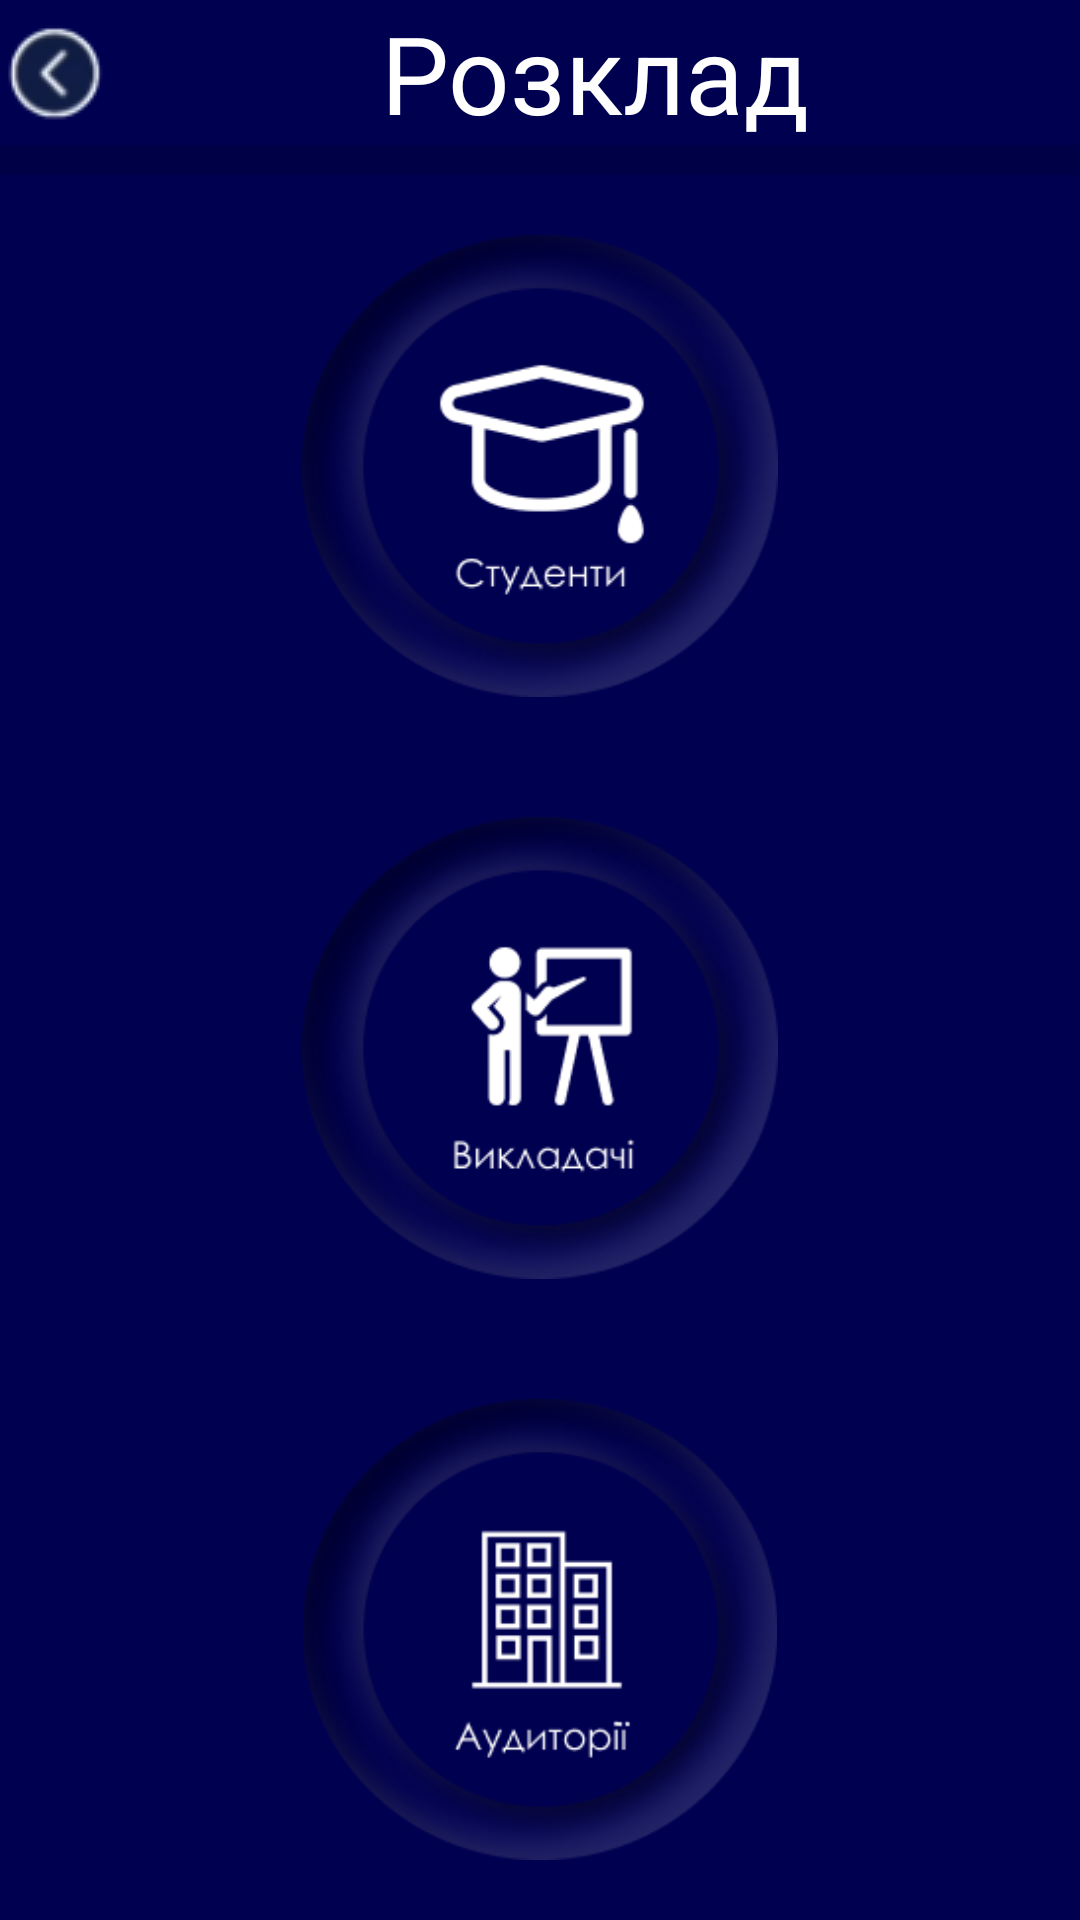

Layout XML and referenced resources for this Android screen:
<!-- AndroidManifest.xml: application theme Theme.KHPI_in_phone -->
<!-- res/layout/activity_schedule_swipe.xml -->
<?xml version="1.0" encoding="utf-8"?>
<LinearLayout xmlns:android="http://schemas.android.com/apk/res/android"
    xmlns:app="http://schemas.android.com/apk/res-auto"
    xmlns:tools="http://schemas.android.com/tools"
    android:id="@+id/Layout_main_swipe"
    android:layout_width="match_parent"
    android:layout_height="match_parent"
    android:background="#000051"
    tools:context=".Schedule_swipe">

    <LinearLayout
        android:id="@+id/swipe_layout"
        android:layout_width="match_parent"
        android:layout_height="match_parent"
        android:orientation="vertical">

        <LinearLayout
            android:layout_width="match_parent"
            android:layout_height="wrap_content"
            android:layout_weight="0"
            android:orientation="horizontal">

            <ImageButton
                android:id="@+id/back_button_SW"
                android:layout_width="wrap_content"
                android:layout_height="wrap_content"
                android:layout_gravity="center"
                android:background="#000051"
                android:fadingEdge="vertical"
                app:srcCompat="@drawable/backbutton" />

            <TextView
                android:id="@+id/textViewDay"
                android:layout_width="wrap_content"
                android:layout_height="wrap_content"
                android:layout_weight="1"
                android:gravity="center"
                android:text="Розклад"
                android:textColor="@color/white"
                android:textSize="36sp" />
        </LinearLayout>

        <View
            android:id="@+id/divider2"
            android:layout_width="match_parent"
            android:layout_height="10dp"
            android:background="?android:attr/listDivider"
            android:foreground="@android:drawable/bottom_bar" />

        <ImageButton
            android:id="@+id/swipe2"
            android:layout_width="match_parent"
            android:layout_height="wrap_content"
            android:layout_gravity="center"
            android:layout_weight="1"
            android:background="#000051"
            android:foregroundGravity="center"
            android:paddingLeft="20sp"
            android:paddingTop="20sp"
            android:paddingEnd="20sp"
            android:paddingRight="20sp"
            android:paddingBottom="20sp"
            android:scaleType="fitCenter"
            android:src="@drawable/studentbutton" />

        <ImageButton
            android:id="@+id/swipe"
            android:layout_width="match_parent"
            android:layout_height="wrap_content"
            android:layout_gravity="center"
            android:layout_weight="1"
            android:background="#00FFFFFF"
            android:paddingLeft="20sp"
            android:paddingTop="20sp"
            android:paddingEnd="20sp"
            android:paddingRight="20sp"
            android:paddingBottom="20sp"
            android:scaleType="fitCenter"
            android:src="@drawable/prepodbutton" />

        <ImageButton
            android:id="@+id/swipe3"
            android:layout_width="match_parent"
            android:layout_height="wrap_content"
            android:layout_gravity="center"
            android:layout_weight="1"
            android:background="#000051"
            android:paddingTop="20sp"
            android:paddingBottom="20sp"
            android:scaleType="fitCenter"
            app:srcCompat="@drawable/buidlingbutton" />

    </LinearLayout>


</LinearLayout>
<!-- resources referenced by this layout -->
<resources>
  <!-- drawable backbutton: png bitmap (drawable, 4019 bytes) -->
  <!-- drawable buidlingbutton: png bitmap (drawable, 20975 bytes) -->
  <!-- drawable prepodbutton: png bitmap (drawable, 22311 bytes) -->
  <!-- drawable studentbutton: png bitmap (drawable, 23154 bytes) -->
  <style name="Theme.KHPI_in_phone" parent="Theme.MaterialComponents.DayNight.NoActionBar">
          
          <item name="colorPrimary">@color/purple_500</item>
          <item name="colorPrimaryVariant">@color/purple_700</item>
          <item name="colorOnPrimary">@color/white</item>
          
          <item name="colorSecondary">@color/teal_200</item>
          <item name="colorSecondaryVariant">@color/teal_700</item>
          <item name="colorOnSecondary">@color/black</item>
          
          <item name="android:statusBarColor" tools:targetApi="l">?attr/colorPrimaryVariant</item>
          
      </style>
  <!-- not gathered from this repository: default colours our renderer supplied (Android Studio template values) -->
  <color name="purple_500">#FF6200EE</color>
  <color name="purple_700">#FF3700B3</color>
  <color name="teal_200">#FF03DAC5</color>
  <color name="teal_700">#FF018786</color>
  <color name="black">#FF000000</color>
  <color name="white">#FFFFFFFF</color>
</resources>
